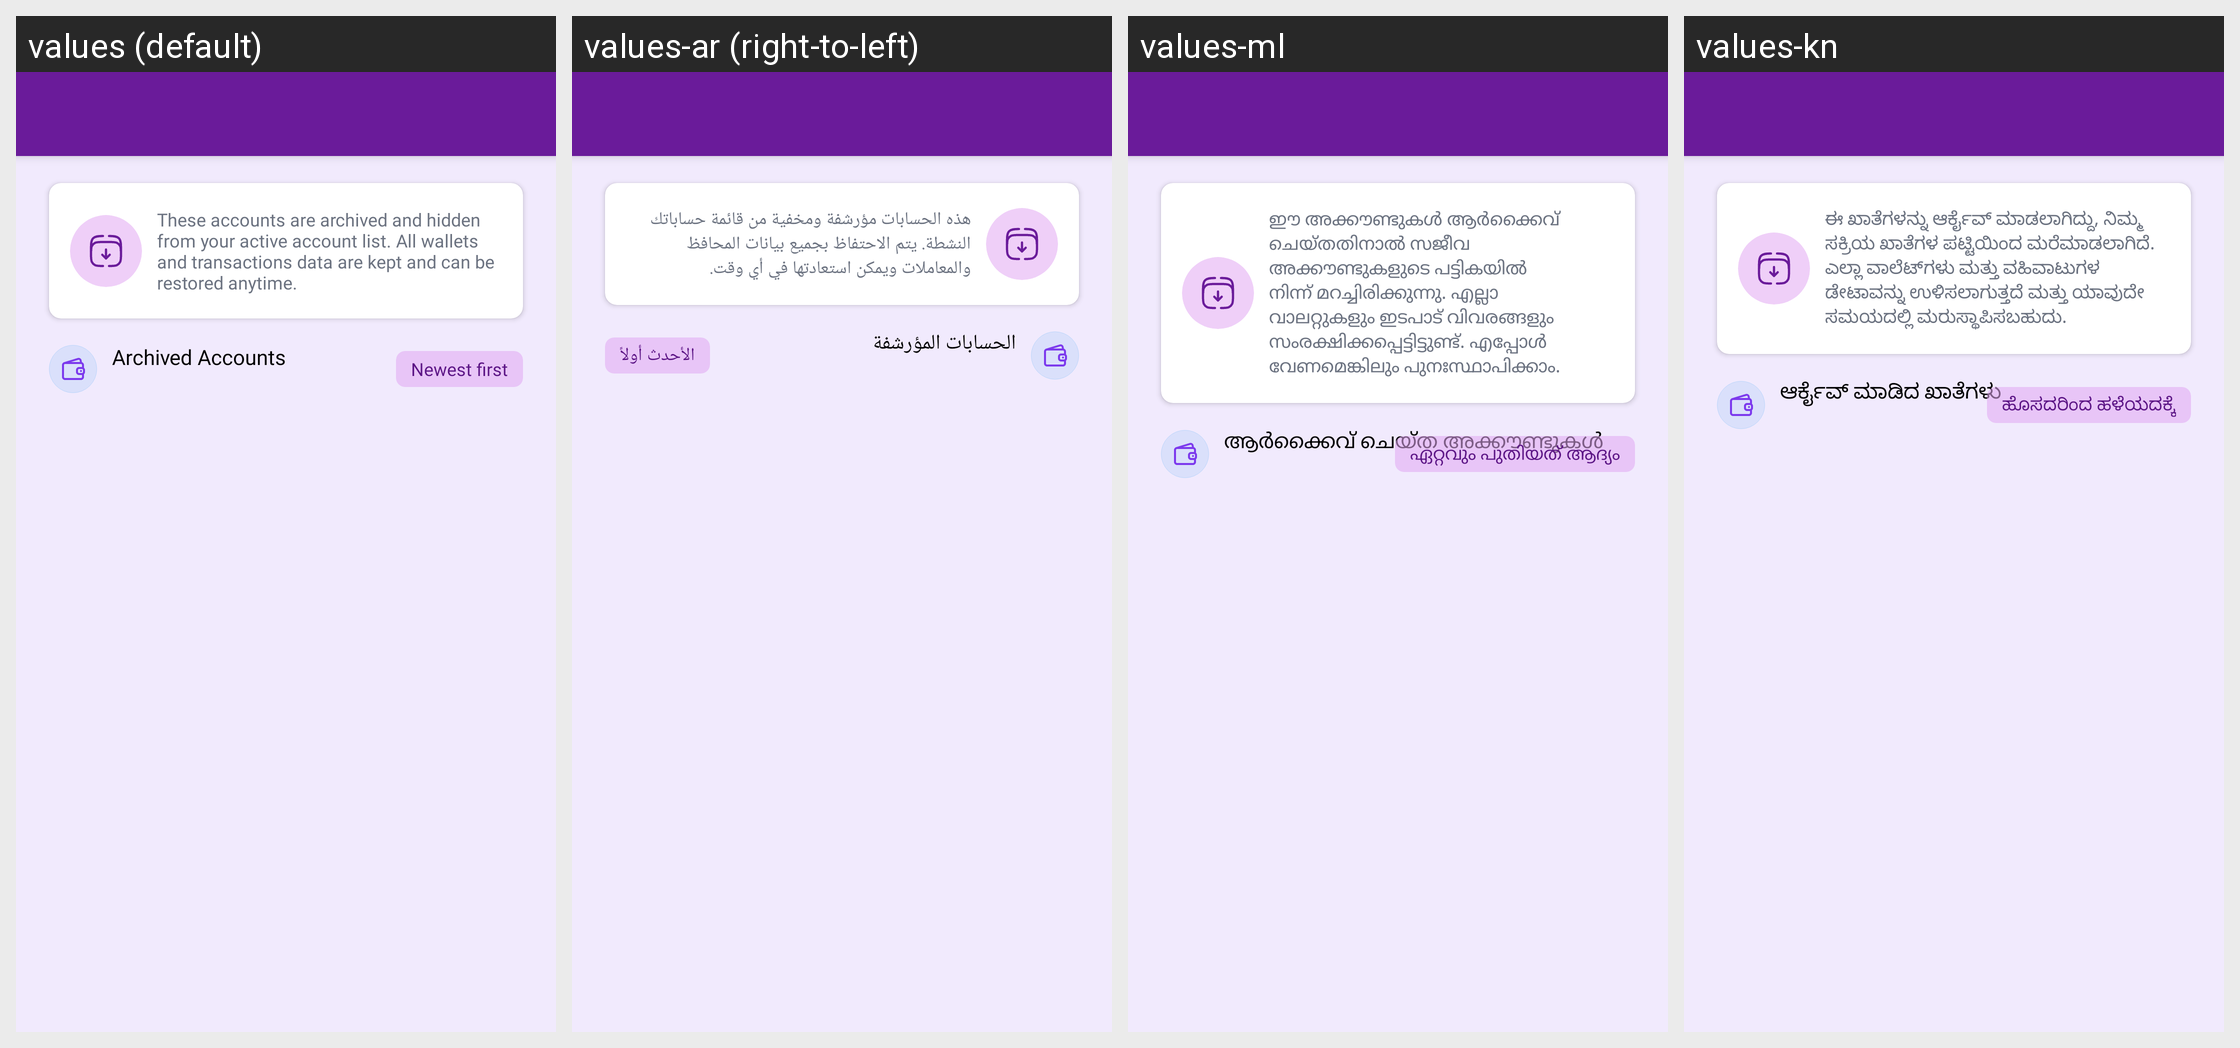

Strings drawn on this Android screen and how each of the app's shown locales translates them:
Android screen res/layout/activity_archived_accounts.xml rendered under 4 locales, left to right: values (default), values-ar (right-to-left), values-ml, values-kn. Device: Nexus 5 (rendered at 1080×1920; each locale shown at half size, 540×960, under a caption strip naming it); theme Theme.MoneyTracker.
Other locales in the repository, not shown: values-bn, values-cs, values-de, values-el, values-es, values-fa, values-fr, values-hi, values-in, values-it, values-ja, values-ko, values-ms, values-pl, values-pt-rBR, values-ro, values-ru, values-ta-rIN, values-te, values-th, values-tr, values-uk, values-vi, values-zh-rCN, values-zh-rTW.
Strings drawn on this screen, with the default value and each locale's value (text and hints the layout hard-codes, and strings that could not be matched under every locale, appear in the picture but are not listed):

archived_account_desc
  values: These accounts are archived and hidden from your active account list. All wallets and transactions data are kept and can be restored anytime.
  values-ar: هذه الحسابات مؤرشفة ومخفية من قائمة حساباتك النشطة. يتم الاحتفاظ بجميع بيانات المحافظ والمعاملات ويمكن استعادتها في أي وقت.
  values-ml: ഈ അക്കൗണ്ടുകൾ ആർക്കൈവ് ചെയ്തതിനാൽ സജീവ അക്കൗണ്ടുകളുടെ പട്ടികയിൽ നിന്ന് മറച്ചിരിക്കുന്നു. എല്ലാ വാലറ്റുകളും ഇടപാട് വിവരങ്ങളും സംരക്ഷിക്കപ്പെട്ടിട്ടുണ്ട്. എപ്പോൾ വേണമെങ്കിലും പുനഃസ്ഥാപിക്കാം.
  values-kn: ಈ ಖಾತೆಗಳನ್ನು ಆರ್ಕೈವ್ ಮಾಡಲಾಗಿದ್ದು, ನಿಮ್ಮ ಸಕ್ರಿಯ ಖಾತೆಗಳ ಪಟ್ಟಿಯಿಂದ ಮರೆಮಾಡಲಾಗಿದೆ. ಎಲ್ಲಾ ವಾಲೆಟ್‌ಗಳು ಮತ್ತು ವಹಿವಾಟುಗಳ ಡೇಟಾವನ್ನು ಉಳಿಸಲಾಗುತ್ತದೆ ಮತ್ತು ಯಾವುದೇ ಸಮಯದಲ್ಲಿ ಮರುಸ್ಥಾಪಿಸಬಹುದು.

archived_accounts
  values: Archived Accounts
  values-ar: الحسابات المؤرشفة
  values-ml: ആർക്കൈവ് ചെയ്ത അക്കൗണ്ടുകൾ
  values-kn: ಆರ್ಕೈವ್ ಮಾಡಿದ ಖಾತೆಗಳು

newest_first
  values: Newest first
  values-ar: الأحدث أولاً
  values-ml: ഏറ്റവും പുതിയത് ആദ്യം
  values-kn: ಹೊಸದರಿಂದ ಹಳೆಯದಕ್ಕೆ
